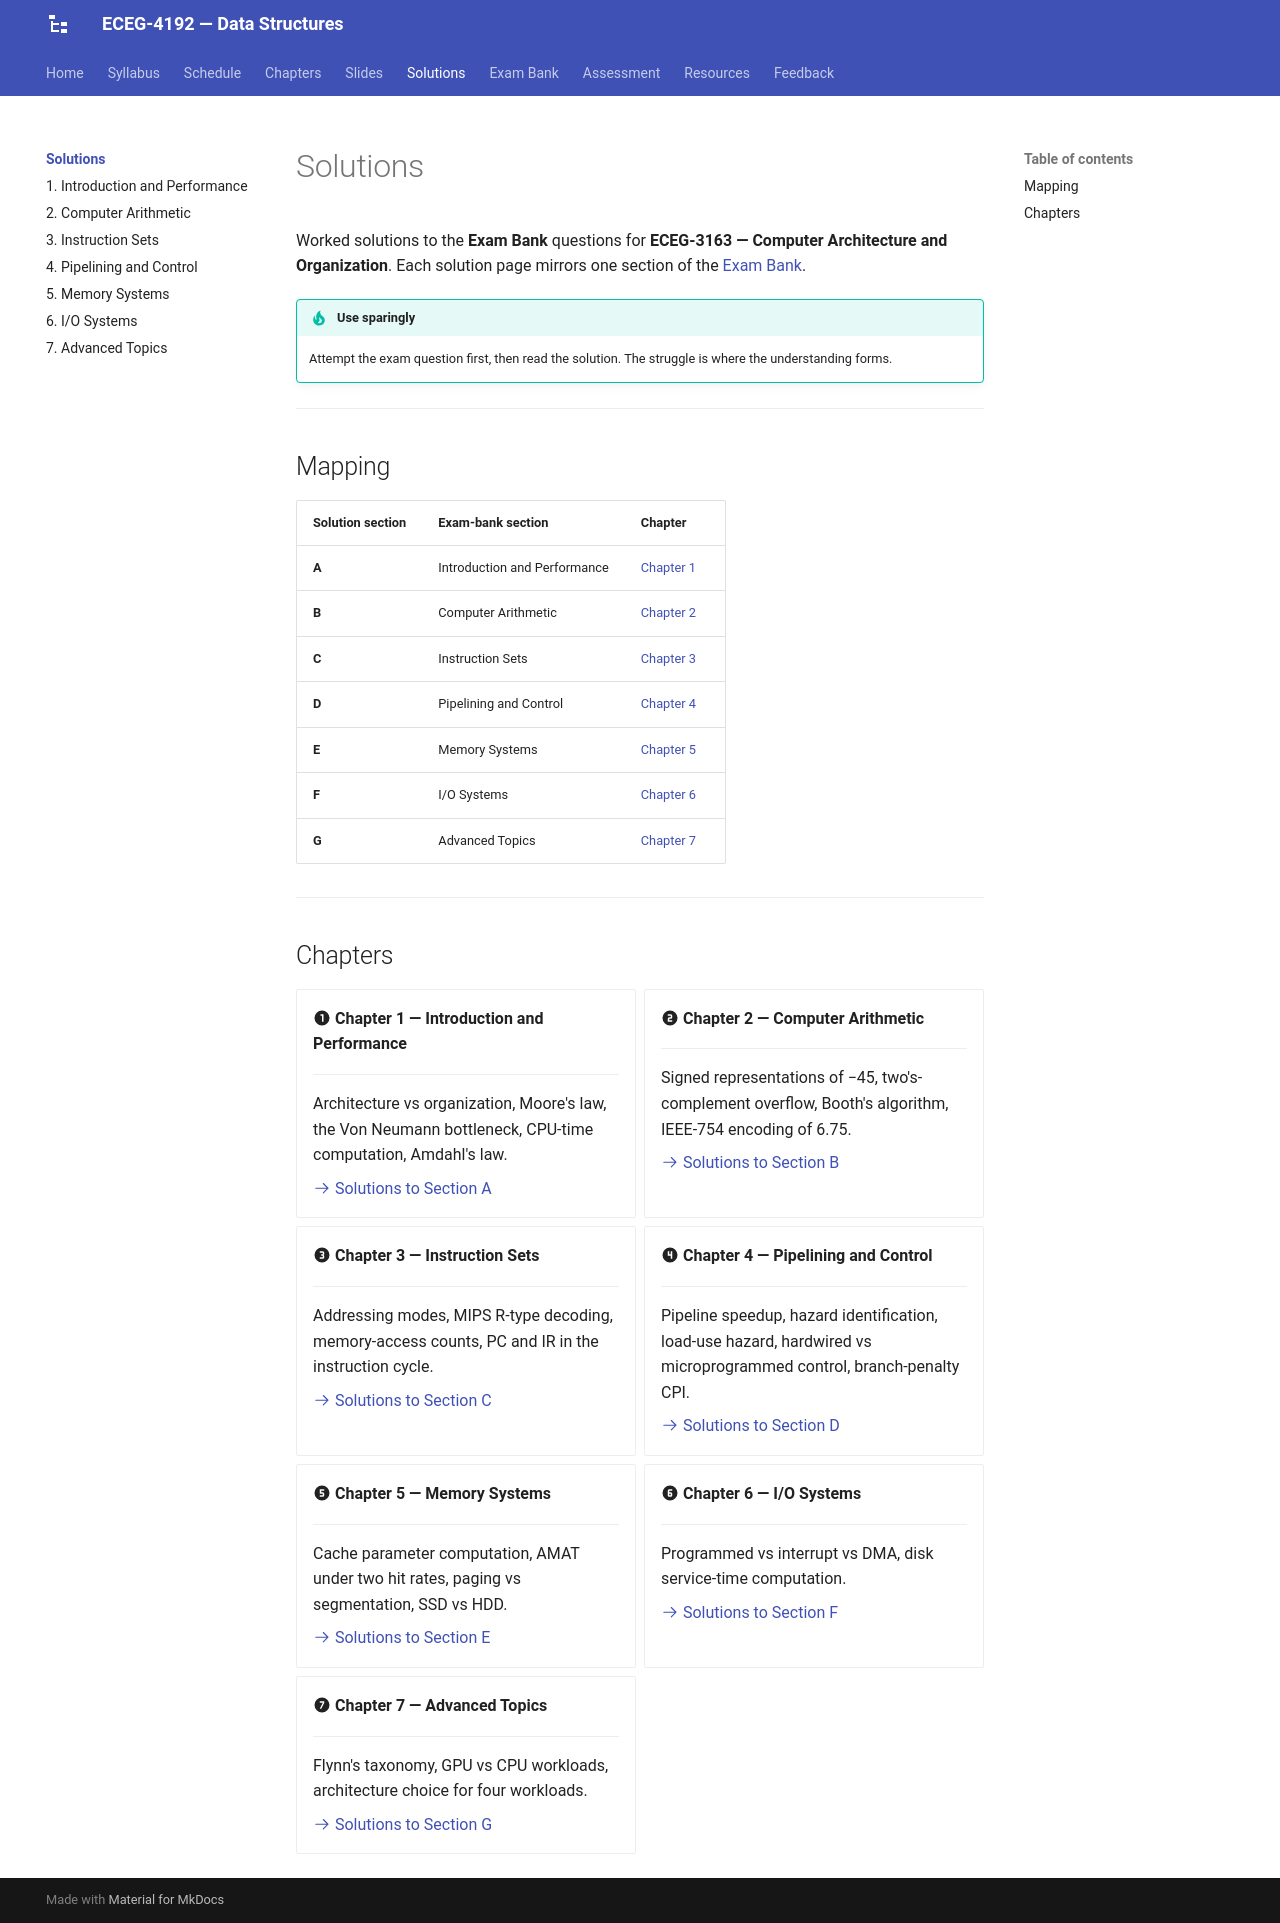

repository: Tesfamichael-G/ECEG-3163-Computer-Architecture-and-Organization · page: solutions/index.html · generator: mkdocs

# Solutions

Worked solutions to the **Exam Bank** questions for **ECEG-3163 — Computer Architecture and Organization**. Each solution page mirrors one section of the [Exam Bank](../exam-bank.md).

!!! tip "Use sparingly"
    Attempt the exam question first, then read the solution. The struggle is where the understanding forms.

---

## Mapping

| Solution section | Exam-bank section | Chapter |
|---|---|---|
| **A** | Introduction and Performance | [Chapter 1](../chapters/01-introduction-performance.md) |
| **B** | Computer Arithmetic | [Chapter 2](../chapters/02-computer-arithmetic.md) |
| **C** | Instruction Sets | [Chapter 3](../chapters/03-instruction-sets.md) |
| **D** | Pipelining and Control | [Chapter 4](../chapters/04-pipelining-control.md) |
| **E** | Memory Systems | [Chapter 5](../chapters/05-memory-systems.md) |
| **F** | I/O Systems | [Chapter 6](../chapters/06-io-systems.md) |
| **G** | Advanced Topics | [Chapter 7](../chapters/07-advanced-topics.md) |

---

## Chapters

<div class="grid cards" markdown>

- :material-numeric-1-circle: **Chapter 1 — Introduction and Performance**

    ---

    Architecture vs organization, Moore's law, the Von Neumann bottleneck, CPU-time computation, Amdahl's law.

    [:octicons-arrow-right-24: Solutions to Section A](01-introduction-performance.md)

- :material-numeric-2-circle: **Chapter 2 — Computer Arithmetic**

    ---

    Signed representations of −45, two's-complement overflow, Booth's algorithm, IEEE-754 encoding of 6.75.

    [:octicons-arrow-right-24: Solutions to Section B](02-computer-arithmetic.md)

- :material-numeric-3-circle: **Chapter 3 — Instruction Sets**

    ---

    Addressing modes, MIPS R-type decoding, memory-access counts, PC and IR in the instruction cycle.

    [:octicons-arrow-right-24: Solutions to Section C](03-instruction-sets.md)

- :material-numeric-4-circle: **Chapter 4 — Pipelining and Control**

    ---

    Pipeline speedup, hazard identification, load-use hazard, hardwired vs microprogrammed control, branch-penalty CPI.

    [:octicons-arrow-right-24: Solutions to Section D](04-pipelining-control.md)

- :material-numeric-5-circle: **Chapter 5 — Memory Systems**

    ---

    Cache parameter computation, AMAT under two hit rates, paging vs segmentation, SSD vs HDD.

    [:octicons-arrow-right-24: Solutions to Section E](05-memory-systems.md)

- :material-numeric-6-circle: **Chapter 6 — I/O Systems**

    ---

    Programmed vs interrupt vs DMA, disk service-time computation.

    [:octicons-arrow-right-24: Solutions to Section F](06-io-systems.md)

- :material-numeric-7-circle: **Chapter 7 — Advanced Topics**

    ---

    Flynn's taxonomy, GPU vs CPU workloads, architecture choice for four workloads.

    [:octicons-arrow-right-24: Solutions to Section G](07-advanced-topics.md)

</div>
